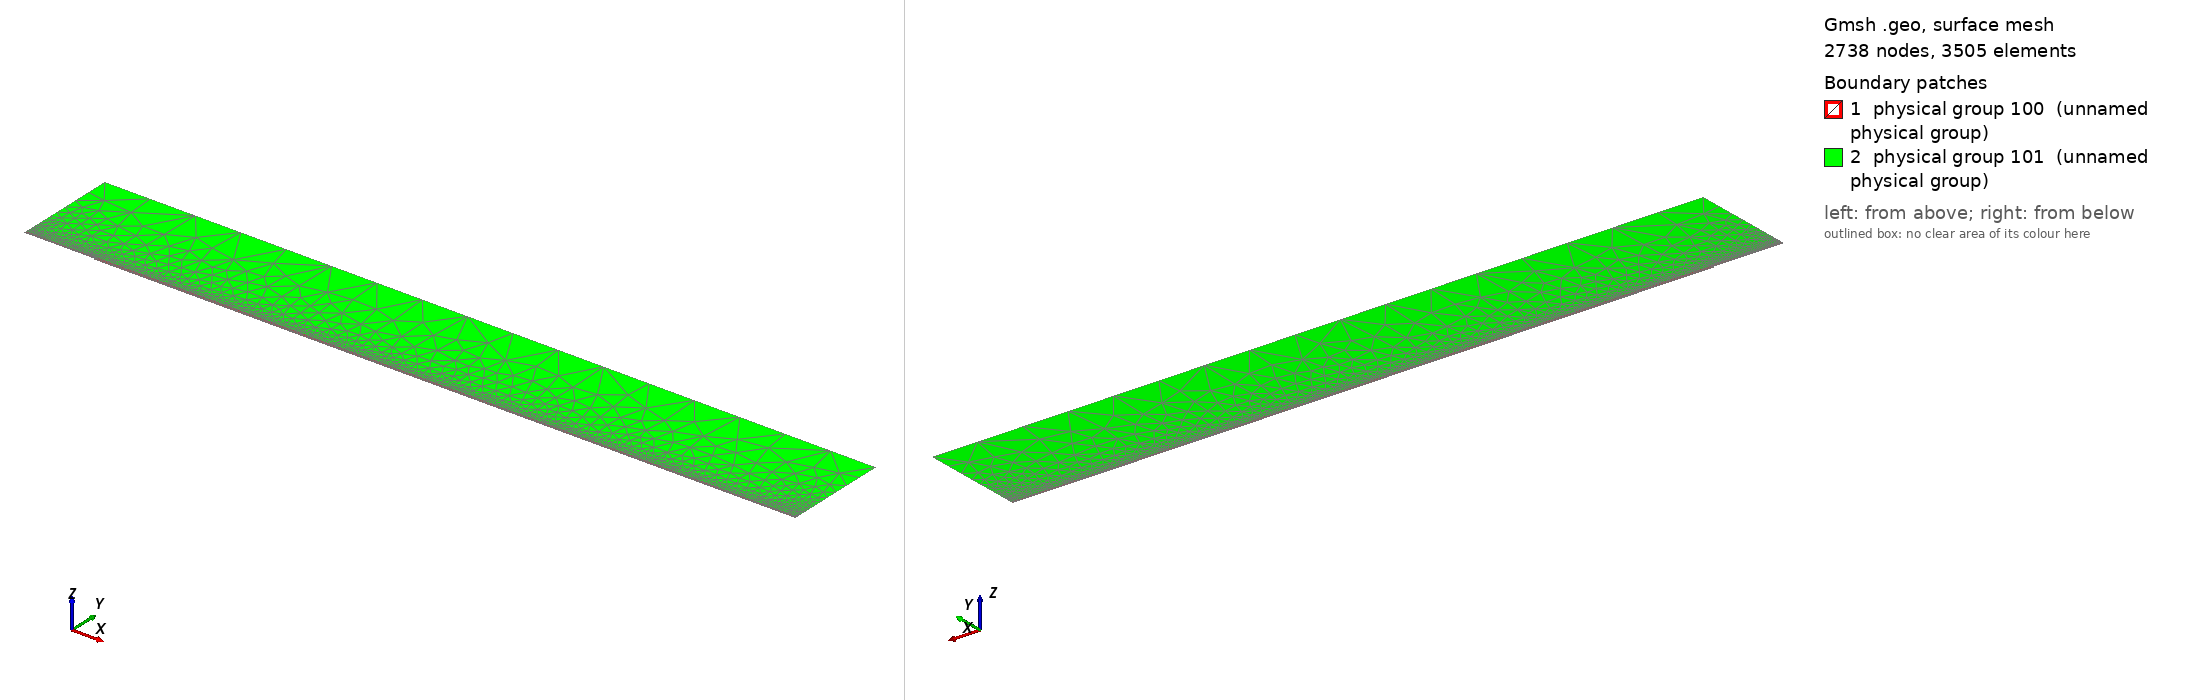

Gmsh geometry script, surface-meshed: 2738 nodes, 3505 surface elements. Boundary patches (legend numbers): 1 physical group 100 (unnamed physical group), 2 physical group 101 (unnamed physical group). Left view from above one corner, right view from below the opposite corner. Legend entries are the model's physical surfaces. The drawing asked Gmsh for element sizes between 1% and 20% of the model's largest extent; the script's own settings can give other sizes.

=== mesh.geo (drawn) ===
// Macro parameters
deltaStar = 1;
D = 1.75 * deltaStar; // depth of the gap 
W = 1 * deltaStar; // width of the gap
r = 16; // length of non-constant quads upstream and downstream of the gap
s = 8; // length of non-constant quads left and right inside the gap
BL = 0.25 * deltaStar; // height of the second layer of quad elements
BL_upper = 3.5 * deltaStar; // height of the third layer of quad elements
x0 = 100 * deltaStar; // x distance from inflow to gap
lengthOutflow = 1000 * deltaStar; // length after the gap
x3 = W + lengthOutflow; // last point of the domain
height = 150 * deltaStar; // height of the triangular region
triagHeightRegion_inflow = height - BL - BL_upper; // height of the triangular region
triad_eps = 2 * deltaStar;

// Micro parameters
dx = 0.2; // dx of square elements near the leading and trailing edge of the gap (most resolution-demanding points in the domain)
dy = 1.25 * dx; 
size_triag_v_top = 64; // size of the elements in the upper triangular region
size_quads_v_downstream = 5; 

// All the value below are between 0 and 1. =1  means the elements are all equal in size. Avoid using values very close to 1, because we dividing by log(p) in the formula.
dy_in_v_right = 1.5; // heighest quad in the upper layer of quads, in the right part of the gap
dy_in_v_left = 1.75; // heighest quad in the upper layer of quads, in the left part of the gap

// fit (check the file scripts/fit_gmsh.py for more details)
p_in_v_left = 1.0335663036230878 - 1.0234149444433507/(W - 0.8098798097181781)^0.5991729377115732; // densitiy concentration of elements inside the gap, vertically, near the left wall.
p_in_v_right = 1.008073572191136 - 1.1471875292840257/(W - 1.2941255994826328)^0.7890392764815325; // densitiy concentration of elements inside the gap, vertically, near the right wall.
p_in_h_bottom = 0.9; // densitiy concentration of elements inside the gap, horizontally. 
p_in_h_top = 0.9; // densitiy concentration of elements inside the gap, horizontally. 

p_out_h = 0.5; // densitiy concentration of elements outside the gap, horizontally.
p_out_h_upper = 0.8; // densitiy concentration of elements outside the gap, horizontally on the upper layer of quads
p_out_v_inflow_dense = 0.8; // densitiy concentration of elements outside the gap, vertically, near the inflow and the gap
p_out_v_inflow_sparse = 0.99; // densitiy concentration of elements outside the gap, vertically, near the inflow and far from the gap
p_out_v_outflow = 1; // densitiy concentration of elements outside the gap, vertically, near the outflow and the gap
p_triag_h_inflow = 0.8; // densitiy concentration of elements in the triangular region of the domain, horizontally.
p_triag_h_outflow = p_triag_h_inflow; // densitiy concentration of elements in the triangular region of the domain, horizontally.

enlarge_triag_inflow = 1.1; // heigher the value, larger the elements in the triangular region near the inflow
enlarge_triag_outflow = 1.1; // heigher the value, larger the elements in the triangular region near the outflow

// Automated parameters 
a_in_v_right = dx / (W / 2);
a_in_v_left = dx / (W / 2);
a_in_h_bottom = dy / (D / 2);
a_in_h_top = dx / (D / 2);
a_out_h = dx / BL;
a_out_v_inflow_dense = dx / r;
a_out_v_outflow_dense = dx / r;

// for the derivation of the formula, see file 20250123_gmshFormula.md in the docs folder
N_in_v_right = Ceil( Log (a_in_v_right / (1 - p_in_v_right + a_in_v_right * p_in_v_right)) / Log(p_in_v_right) );
N_in_v_left = Ceil( Log (a_in_v_left / (1 - p_in_v_left + a_in_v_left * p_in_v_left)) / Log(p_in_v_left) );
N_in_h_bottom = Ceil( Log (a_in_h_bottom / (1 - p_in_h_bottom + a_in_h_bottom * p_in_h_bottom)) / Log(p_in_h_bottom) );
N_in_h_top = Ceil( Log (a_in_h_top / (1 - p_in_h_top + a_in_h_top * p_in_h_top)) / Log(p_in_h_top) );
N_out_h = Ceil( Log (a_out_h / (1 - p_out_h + a_out_h * p_out_h)) / Log(p_out_h) ) + 1; // + 1 is to correct the fact that the distance is too small to properly approximate the dx length
N_out_v_inflow_dense = Ceil( Log (a_out_v_inflow_dense / (1 - p_out_v_inflow_dense + a_out_v_inflow_dense * p_out_v_inflow_dense)) / Log(p_out_v_inflow_dense) );

p_for_a_out_v_inflow_sparse_computation = p_out_v_inflow_dense;
a_out_v_inflow_sparse = r / (x0 - r) * (1 - p_for_a_out_v_inflow_sparse_computation) / (1 - p_for_a_out_v_inflow_sparse_computation^(N_out_v_inflow_dense + 1));
N_out_v_inflow_sparse = Ceil( Log(a_out_v_inflow_sparse / (1 - p_out_v_inflow_sparse + a_out_v_inflow_sparse * p_out_v_inflow_sparse)) / Log(p_out_v_inflow_sparse) );

N_out_v_outflow = Ceil( (x3 -W/2 - triad_eps) / size_quads_v_downstream );

// second layer of quads
a_out_h_upper = (BL) / (BL_upper) * (1 - p_out_h) / (1 - p_out_h^(N_out_h + 1));
N_out_h_upper = Ceil( Log(a_out_h_upper / (1 - p_out_h_upper + a_out_h_upper * p_out_h_upper)) / Log(p_out_h_upper) );

// ---------------------------
// for triangular region
// ---------------------------
a_triag_h_inflow = (BL_upper) / (triagHeightRegion_inflow) * (1 - p_out_h_upper) / (1 - p_out_h_upper^(N_out_h_upper + 1));
a_triag_h_outflow = a_triag_h_inflow;
N_triag_v_top = Ceil( (x3 + x0) / size_triag_v_top ); // we assume p_triag_v = 1, otherwise the formula is different
N_triag_h_inflow = Ceil( Log(a_triag_h_inflow / (1 - p_triag_h_inflow + a_triag_h_inflow * p_triag_h_inflow)) / Log(p_triag_h_inflow) );
N_triag_h_outflow = Ceil( Log(a_triag_h_outflow / (1 - p_triag_h_outflow + a_triag_h_outflow * p_triag_h_outflow)) / Log(p_triag_h_outflow) );
N_triag_h_inflow = Ceil( N_triag_h_inflow / enlarge_triag_inflow );
N_triag_h_outflow = Ceil( N_triag_h_outflow / enlarge_triag_outflow );

Point(1) = {-x0, 0, 0};
Point(2) = {0,0,0};
Point(3) = {0,-D,0};
Point(4) = {W/2+triad_eps,-D,0};
Point(5) = {W/2+triad_eps,BL+BL_upper,0};
Point(6) = {x3,0,0};
Point(8) = {x3,height,0};
Point(9) = {-x0,height,0};
Point(10) = {-x0,BL,0};
Point(11) = {0,BL,0};
Point(13) = {W/2,0,0};
Point(14) = {W/2,BL,0};
Point(15) = {0,-D/2,0};
Point(16) = {W/2,-D,0};
Point(18) = {-r,0,0};
Point(19) = {-r,BL,0};
Point(22) = {-x0,BL+BL_upper,0};
Point(23) = {-r,BL+BL_upper,0};
Point(25) = {x3,BL+BL_upper,0};
Point(26) = {0,BL+BL_upper,0};
Point(27) = {W/2,BL+BL_upper,0};
Point(28) = {W/2,-D/2,0};

Line(1) = {1,18};
Line(2) = {2,15};
Line(3) = {3,16};
Line(6) = {6,25};
Line(8) = {8,9};
Line(9) = {9,22};
Line(10) = {10,19};
Line(11) = {10,1};
Line(12) = {11,14};
Line(14) = {2,13};
Line(15) = {15,3};
Line(16) = {16,4};
Line(18) = {4,5};
Line(20) = {18,2};
Line(21) = {14,13};
Line(22) = {13,28};
Line(23) = {19,11};
Line(24) = {22,10};
Line(25) = {25,8};
Line(27) = {22,23};
Line(26) = {4,6};
Line(28) = {5,25};
Line(30) = {23,26};
Line(31) = {26,27};
Line(32) = {27,14};
Line(33) = {28,16};

// outer quads 1
Curve Loop(1) = {-21, -12, -23, -10, 11, 1, 20, 14};
Plane Surface(1) = {1};

// inside gap
Curve Loop(2) = {2, 15, 3, -33, -22, -14};
Plane Surface(2) = {2};

// triangular region
Curve Loop(3) = {25, 8, 9, 27, 30, 31,32,21,22,33,16,18,28};
Plane Surface(3) = {3};

// 3rd layer of quads
Curve Loop(4) = {-24, 27, 30, 31,32,-12,-23,-10};
Plane Surface(4) = {4};

// outer quads downstream
Curve Loop(5) = {18, 28,-6, -26};
Plane Surface(5) = {5};



// This defines the surfaces that will be meshed with quad elements
Transfinite Surface {1} = {14,13, 1, 10};
Transfinite Surface {2} = {3, 13, 16, 2}; // number '2' must match the number '2' of plane surface
Transfinite Surface {4} = {27, 14, 22, 10};
Transfinite Surface {5} = {25, 6, 4, 5};

Transfinite Curve {-14, -3, -12, -31} = N_in_v_left Using Progression p_in_v_left;

Transfinite Curve {15, 33} = N_in_h_bottom Using Progression p_in_h_bottom;
Transfinite Curve {-2, -22} = N_in_h_top Using Progression p_in_h_top;

Transfinite Curve {11, -21} = N_out_h Using Progression p_out_h;
Transfinite Curve {24, 32} = N_out_h_upper Using Progression p_out_h_upper;
Transfinite Curve {10, 1, 27} = N_out_v_inflow_sparse Using Progression p_out_v_inflow_sparse;
Transfinite Curve {20, 23, 30} = N_out_v_inflow_dense Using Progression p_out_v_inflow_dense;
Transfinite Curve {28, 26} = N_out_v_outflow Using Progression p_out_v_outflow;
Transfinite Curve {-18, -6} = N_out_h_upper Using Progression p_out_h_upper;

Recombine Surface {1, 2, 4, 5};

// for triangluar region
Transfinite Curve {8} = N_triag_v_top Using Progression 1;
Transfinite Curve {-25} = N_triag_h_outflow Using Progression p_triag_h_outflow;
Transfinite Curve {9} = N_triag_h_inflow Using Progression p_triag_h_inflow;


// defining boundary
Physical Curve(1) = {9,24,11}; // inlet
Physical Curve(2) = {25,6}; // outlet
Physical Curve(3) = {8}; // top
Physical Curve(4) = {1, 20, 2, 15, 3, 16, 26}; // wall


Physical Surface(100) = {1, 2, 4, 5};
Physical Surface(101) = {3};
